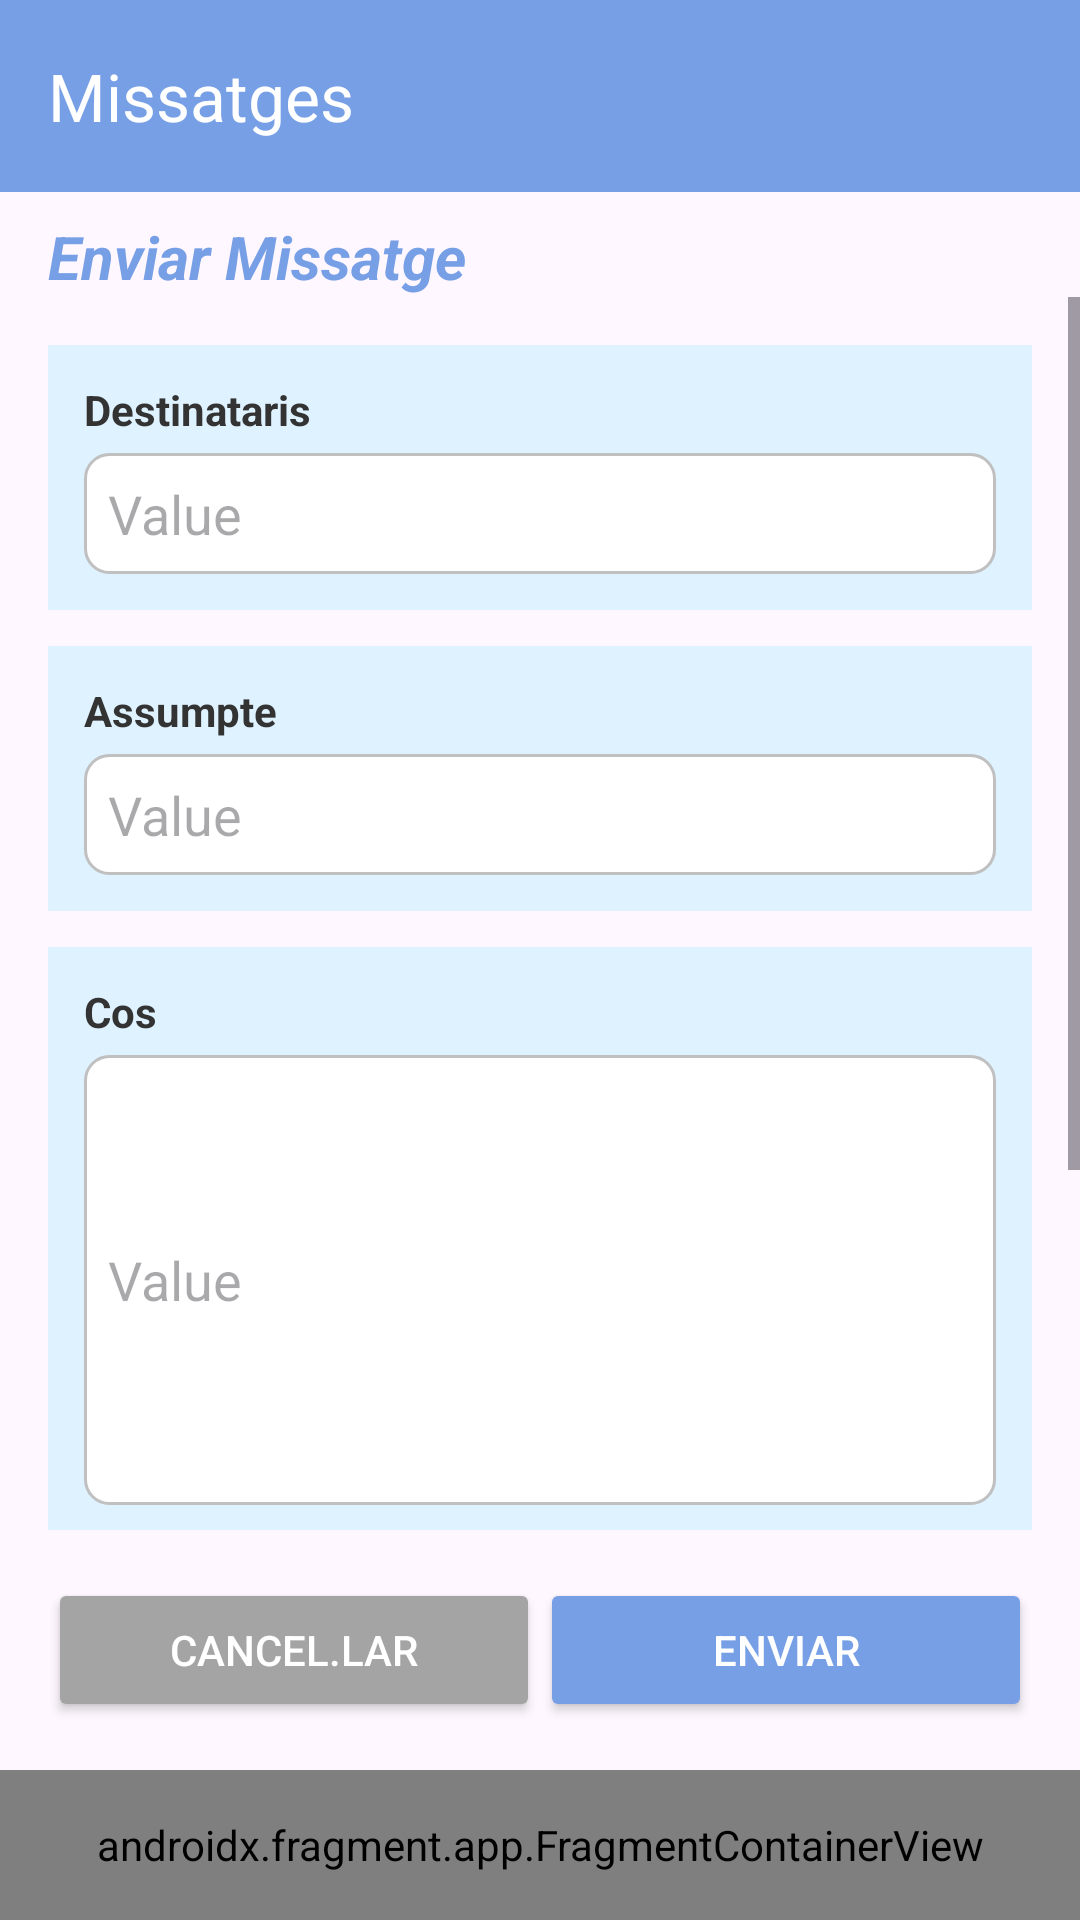

Write the Android layout XML for this screen, with the resource values it uses.
<!-- AndroidManifest.xml: application theme Theme.PrjAssistencies -->
<!-- res/layout/activity_wmissatges.xml -->
<LinearLayout xmlns:android="http://schemas.android.com/apk/res/android"
    xmlns:app="http://schemas.android.com/apk/res-auto"
    xmlns:tools="http://schemas.android.com/tools"
    android:id="@+id/main"
    android:layout_width="match_parent"
    android:layout_height="match_parent"
    android:orientation="vertical"
    tools:context=".WMissatges">

    <androidx.constraintlayout.widget.ConstraintLayout
        android:layout_width="match_parent"
        android:layout_height="match_parent">

        <androidx.appcompat.widget.Toolbar
            android:id="@+id/toolbar"
            android:layout_width="match_parent"
            android:layout_height="?attr/actionBarSize"
            android:background="#779FE5"
            app:layout_constraintTop_toTopOf="parent"
            app:title="@string/mssg"
            app:titleTextColor="@color/white" />

        <TextView
            android:id="@+id/welcomeText"
            android:layout_width="wrap_content"
            android:layout_height="wrap_content"
            android:layout_marginStart="16dp"
            android:layout_marginTop="8dp"
            android:text="@string/emmsg"
            android:textColor="#779FE5"
            android:textSize="20sp"
            android:textStyle="italic|bold"
            app:layout_constraintTop_toBottomOf="@id/toolbar"
            app:layout_constraintStart_toStartOf="parent" />

        <ScrollView
            android:id="@+id/scrollView"
            android:layout_width="0dp"
            android:layout_height="0dp"
            app:layout_constraintTop_toBottomOf="@id/welcomeText"
            app:layout_constraintBottom_toTopOf="@id/buttonLayout"
            app:layout_constraintStart_toStartOf="parent"
            app:layout_constraintEnd_toEndOf="parent">

            <LinearLayout
                android:layout_width="match_parent"
                android:layout_height="wrap_content"
                android:orientation="vertical"
                android:padding="16dp">

                <LinearLayout
                    android:layout_width="match_parent"
                    android:layout_height="wrap_content"
                    android:orientation="vertical"
                    android:background="#DFF2FF"
                    android:padding="12dp"
                    android:layout_marginBottom="12dp">

                    <TextView
                        android:layout_width="wrap_content"
                        android:layout_height="wrap_content"
                        android:text="@string/destinataris"
                        android:textColor="#333"
                        android:layout_marginBottom="5dp"
                        android:textStyle="bold" />

                    <EditText
                        android:layout_width="match_parent"
                        android:layout_height="wrap_content"
                        android:background="@drawable/rounded_edittext_background"
                        android:hint="@string/value"
                        android:padding="8dp"
                        tools:ignore="TouchTargetSizeCheck,DuplicateSpeakableTextCheck" />
                </LinearLayout>

                <LinearLayout
                    android:layout_width="match_parent"
                    android:layout_height="wrap_content"
                    android:orientation="vertical"
                    android:background="#DFF2FF"
                    android:padding="12dp"
                    android:layout_marginBottom="12dp">

                    <TextView
                        android:layout_width="wrap_content"
                        android:layout_height="wrap_content"
                        android:text="@string/assumpte"
                        android:textColor="#333"
                        android:layout_marginBottom="5dp"
                        android:textStyle="bold" />

                    <EditText
                        android:layout_width="match_parent"
                        android:layout_height="wrap_content"
                        android:background="@drawable/rounded_edittext_background"
                        android:hint="@string/value"
                        android:padding="8dp"
                        tools:ignore="TouchTargetSizeCheck" />
                </LinearLayout>

                <LinearLayout
                    android:layout_width="match_parent"
                    android:layout_height="wrap_content"
                    android:orientation="vertical"
                    android:background="#DFF2FF"
                    android:padding="12dp"
                    android:layout_marginBottom="12dp">

                    <TextView
                        android:layout_width="wrap_content"
                        android:layout_height="wrap_content"
                        android:text="@string/cos"
                        android:layout_marginBottom="5dp"
                        android:textColor="#333"
                        android:textStyle="bold" />

                    <EditText
                        android:layout_width="match_parent"
                        android:layout_height="150dp"
                        android:hint="@string/value"
                        android:background="@drawable/rounded_edittext_background"
                        android:padding="8dp" />
                </LinearLayout>

                <LinearLayout
                    android:layout_width="match_parent"
                    android:layout_height="wrap_content"
                    android:orientation="vertical"
                    android:background="#DFF2FF"
                    android:padding="12dp">

                    <TextView
                        android:layout_width="wrap_content"
                        android:layout_height="wrap_content"
                        android:text="@string/adjunts"
                        android:layout_marginBottom="5dp"
                        android:textColor="#333"
                        android:textStyle="bold" />

                    <EditText
                        android:layout_width="match_parent"
                        android:layout_height="90dp"
                        android:background="@drawable/rounded_edittext_background"
                        android:hint="@string/ajuntar_fitxers"
                        android:padding="8dp"
                        tools:ignore="TouchTargetSizeCheck" />
                </LinearLayout>
            </LinearLayout>
        </ScrollView>

        <LinearLayout
            android:id="@+id/buttonLayout"
            android:layout_width="0dp"
            android:layout_height="wrap_content"
            android:orientation="horizontal"
            android:gravity="center"
            android:padding="16dp"
            app:layout_constraintBottom_toTopOf="@id/menuBottomFrag"
            app:layout_constraintStart_toStartOf="parent"
            app:layout_constraintEnd_toEndOf="parent">

            <Button
                android:id="@+id/btnCancelar"
                android:layout_width="0dp"
                android:layout_height="wrap_content"
                android:layout_weight="1"
                android:text="@string/cancelar"
                android:backgroundTint="#A4A4A4"
                android:textColor="@android:color/white"
                tools:ignore="ButtonStyle" />

            <Button
                android:id="@+id/btnEnviar"
                android:layout_width="0dp"
                android:layout_height="wrap_content"
                android:layout_weight="1"
                android:text="@string/enviar"
                android:backgroundTint="#779FE5"
                android:textColor="@android:color/white"
                tools:ignore="ButtonStyle" />
        </LinearLayout>

        
        <androidx.fragment.app.FragmentContainerView
            android:id="@+id/menuBottomFrag"
            android:name="com.example.prjassistencies.fragSE"
            android:layout_width="match_parent"
            android:layout_height="50dp"
            app:layout_constraintBottom_toBottomOf="parent"
            app:layout_constraintStart_toStartOf="parent"
            app:layout_constraintEnd_toEndOf="parent"
            tools:layout="@layout/fragment_frag_s_e" />
    </androidx.constraintlayout.widget.ConstraintLayout>
</LinearLayout>
<!-- res/layout/fragment_frag_s_e.xml (included above) -->
<?xml version="1.0" encoding="utf-8"?>
<FrameLayout xmlns:android="http://schemas.android.com/apk/res/android"
    xmlns:tools="http://schemas.android.com/tools"
    android:layout_width="match_parent"
    android:layout_height="50dp"
    android:background="@color/white"
    android:layout_gravity="bottom"
    android:padding="10dp">
    <LinearLayout
        android:layout_width="match_parent"
        android:layout_height="match_parent"
        android:orientation="horizontal"
        android:gravity="center"
        android:layout_gravity="bottom"
        tools:ignore="UselessParent">

        <ImageButton
            android:id="@+id/homeBoto"
            android:layout_width="0dp"
            android:layout_height="match_parent"
            android:layout_weight="1"
            android:background="?attr/selectableItemBackgroundBorderless"
            android:scaleType="centerInside"
            android:src="@drawable/homeicon"
            tools:ignore="ContentDescription,DuplicateSpeakableTextCheck,SpeakableTextPresentCheck,TouchTargetSizeCheck" />

        <ImageButton
            android:id="@+id/mssgBoto"
            android:layout_width="0dp"
            android:layout_height="match_parent"
            android:layout_weight="1"
            android:background="?attr/selectableItemBackgroundBorderless"
            android:scaleType="centerInside"
            android:src="@drawable/messageicon"
            tools:ignore="ContentDescription,TouchTargetSizeCheck,SpeakableTextPresentCheck" />

        <ImageButton
            android:id="@+id/userBoto"
            android:layout_width="0dp"
            android:layout_height="match_parent"
            android:layout_weight="1"
            android:background="?attr/selectableItemBackgroundBorderless"
            android:scaleType="centerInside"
            android:src="@drawable/attendanceicon"
            tools:ignore="ContentDescription,TouchTargetSizeCheck,SpeakableTextPresentCheck" />

    </LinearLayout>
</FrameLayout>
<!-- resources referenced by this layout -->
<resources>
  <!-- drawable rounded_edittext_background (drawable) -->
  <?xml version="1.0" encoding="utf-8"?>
  <shape xmlns:android="http://schemas.android.com/apk/res/android">
      <solid android:color="@android:color/white" />
      <corners android:radius="8dp" />
      <stroke android:color="#C0C0C0" android:width="1dp" />
  </shape>
  <string name="adjunts">Adjunts</string>
  <string name="ajuntar_fitxers">Ajuntar Fitxers</string>
  <string name="assumpte">Assumpte</string>
  <string name="cancelar">Cancel.lar</string>
  <string name="cos">Cos</string>
  <string name="destinataris">Destinataris</string>
  <string name="emmsg">Enviar Missatge</string>
  <string name="enviar">Enviar</string>
  <string name="mssg">Missatges</string>
  <string name="value">Value</string>
  <style name="Theme.PrjAssistencies" parent="Base.Theme.PrjAssistencies" />
  <style name="Base.Theme.PrjAssistencies" parent="Theme.Material3.DayNight.NoActionBar">
          
          
      </style>
  <!-- not gathered from this repository: default colours our renderer supplied (Android Studio template values) -->
  <color name="white">#FFFFFFFF</color>
</resources>
